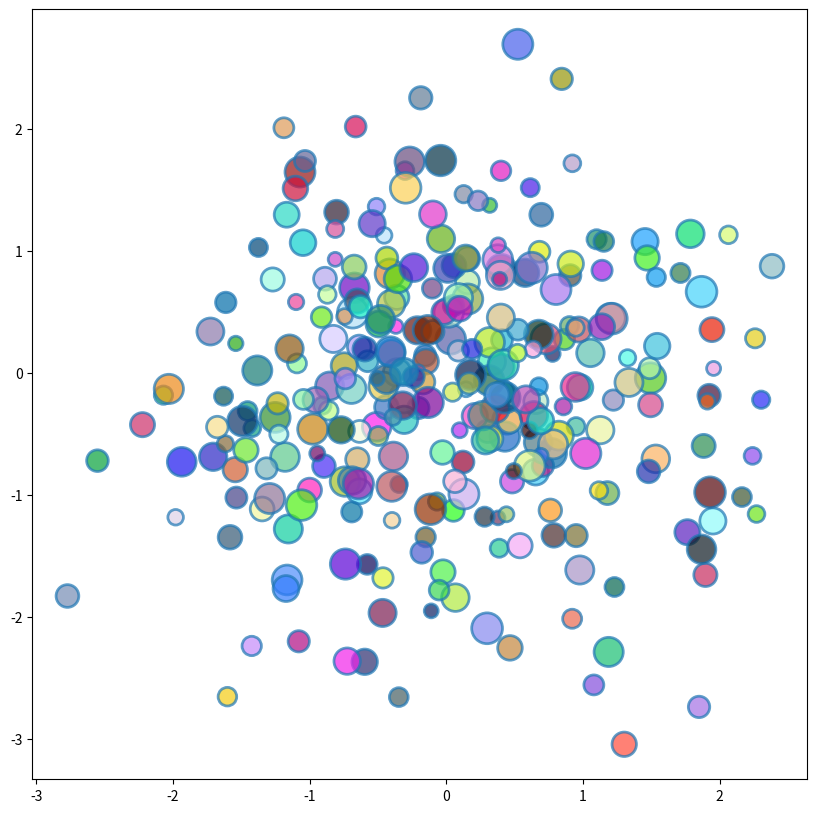

The matplotlib source for this figure:
import matplotlib.pyplot as plt
import numpy as np

np.random.seed(0)

n_data = 300

x_data = np.random.normal(0, 1, n_data)
y_data = np.random.normal(0, 1, n_data)

s_arr = np.random.uniform(100, 500, n_data)
c_arr = [np.random.uniform(0, 1, 3)
         for _ in range(n_data)]

fig, ax = plt.subplots(figsize=(10, 10))
ax.scatter(x_data, y_data,
           s=s_arr,
           c=c_arr,
           alpha=0.7,
           facecolor='None',
           edgecolors='tab:blue',
           linewidth=2)


plt.show()